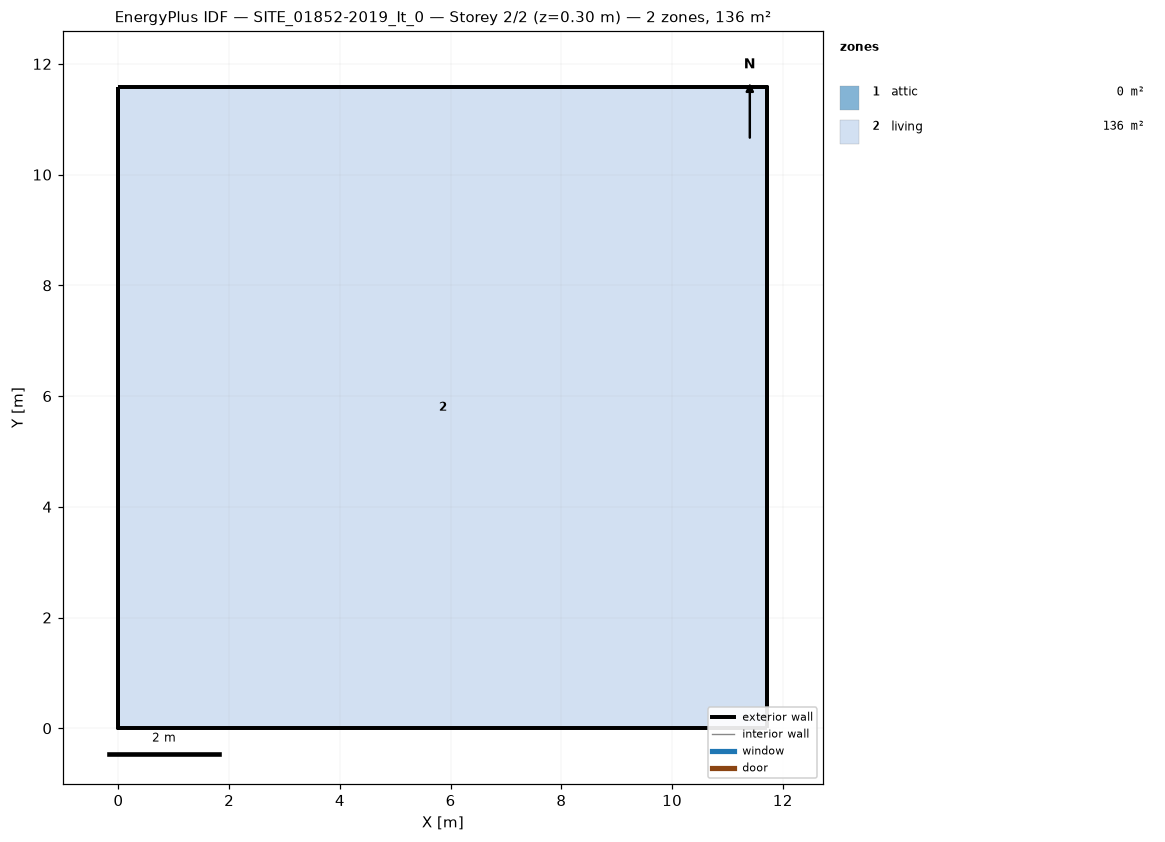
=== STOREY PLAN SPEC (per zone: floor XY polygon, exterior-wall plan segments, windows/doors) ===
zone 1: attic  (0.0 m²)
  exterior wall: (11.72, 0.00) – (11.72, 11.59) – (11.72, 5.79)  [17.4 m]
  exterior wall: (0.00, 11.59) – (0.00, 0.00) – (0.00, 5.79)  [17.4 m]
zone 2: living  (135.8 m²)
  floor: (0.00, 0.00) (0.00, 11.59) (11.72, 11.59) (11.72, 0.00)
  exterior wall: (0.00, 0.00) – (11.72, 0.00)  [11.7 m]
  exterior wall: (11.72, 0.00) – (11.72, 11.59)  [11.6 m]
  exterior wall: (11.72, 11.59) – (0.00, 11.59)  [11.7 m]
  exterior wall: (0.00, 11.59) – (0.00, 0.00)  [11.6 m]

=== DERIVED (storey summary) ===
Building: SITE_01852-2019_It_0
Storey: 2 of 2  (floor level z = 0.30 m)
Storey gross floor area: 135.8 m²
Zones on this storey: 2
  - attic: floor 0.0 m²; exterior wall 34.8 m (22.4 m²); WWR 0.0%
  - living: floor 135.8 m²; exterior wall 46.6 m (128.8 m²); WWR 0.0%
Zone adjacency: (none detected)